Image classification data set "dataset-resize" (C242-PS525/Capstone_Project_ML on GitHub). Class labels (16): apple, avocado, banana, durian, guava, kiwi, langsat, mango, melon, orange, papaya, pineapple, rambutan, salak, water guava, watermelon.

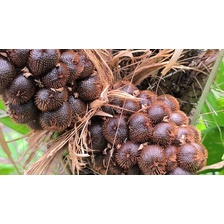
Label: salak

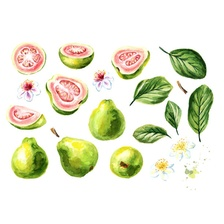
Label: guava

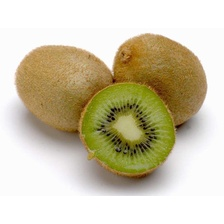
Label: kiwi

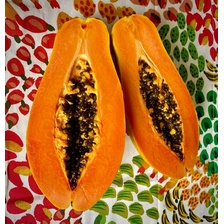
Label: papaya

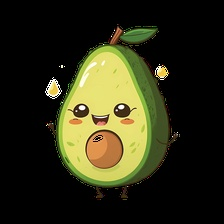
Label: avocado

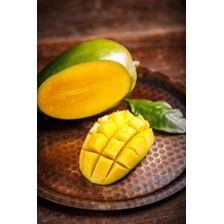
Label: mango
